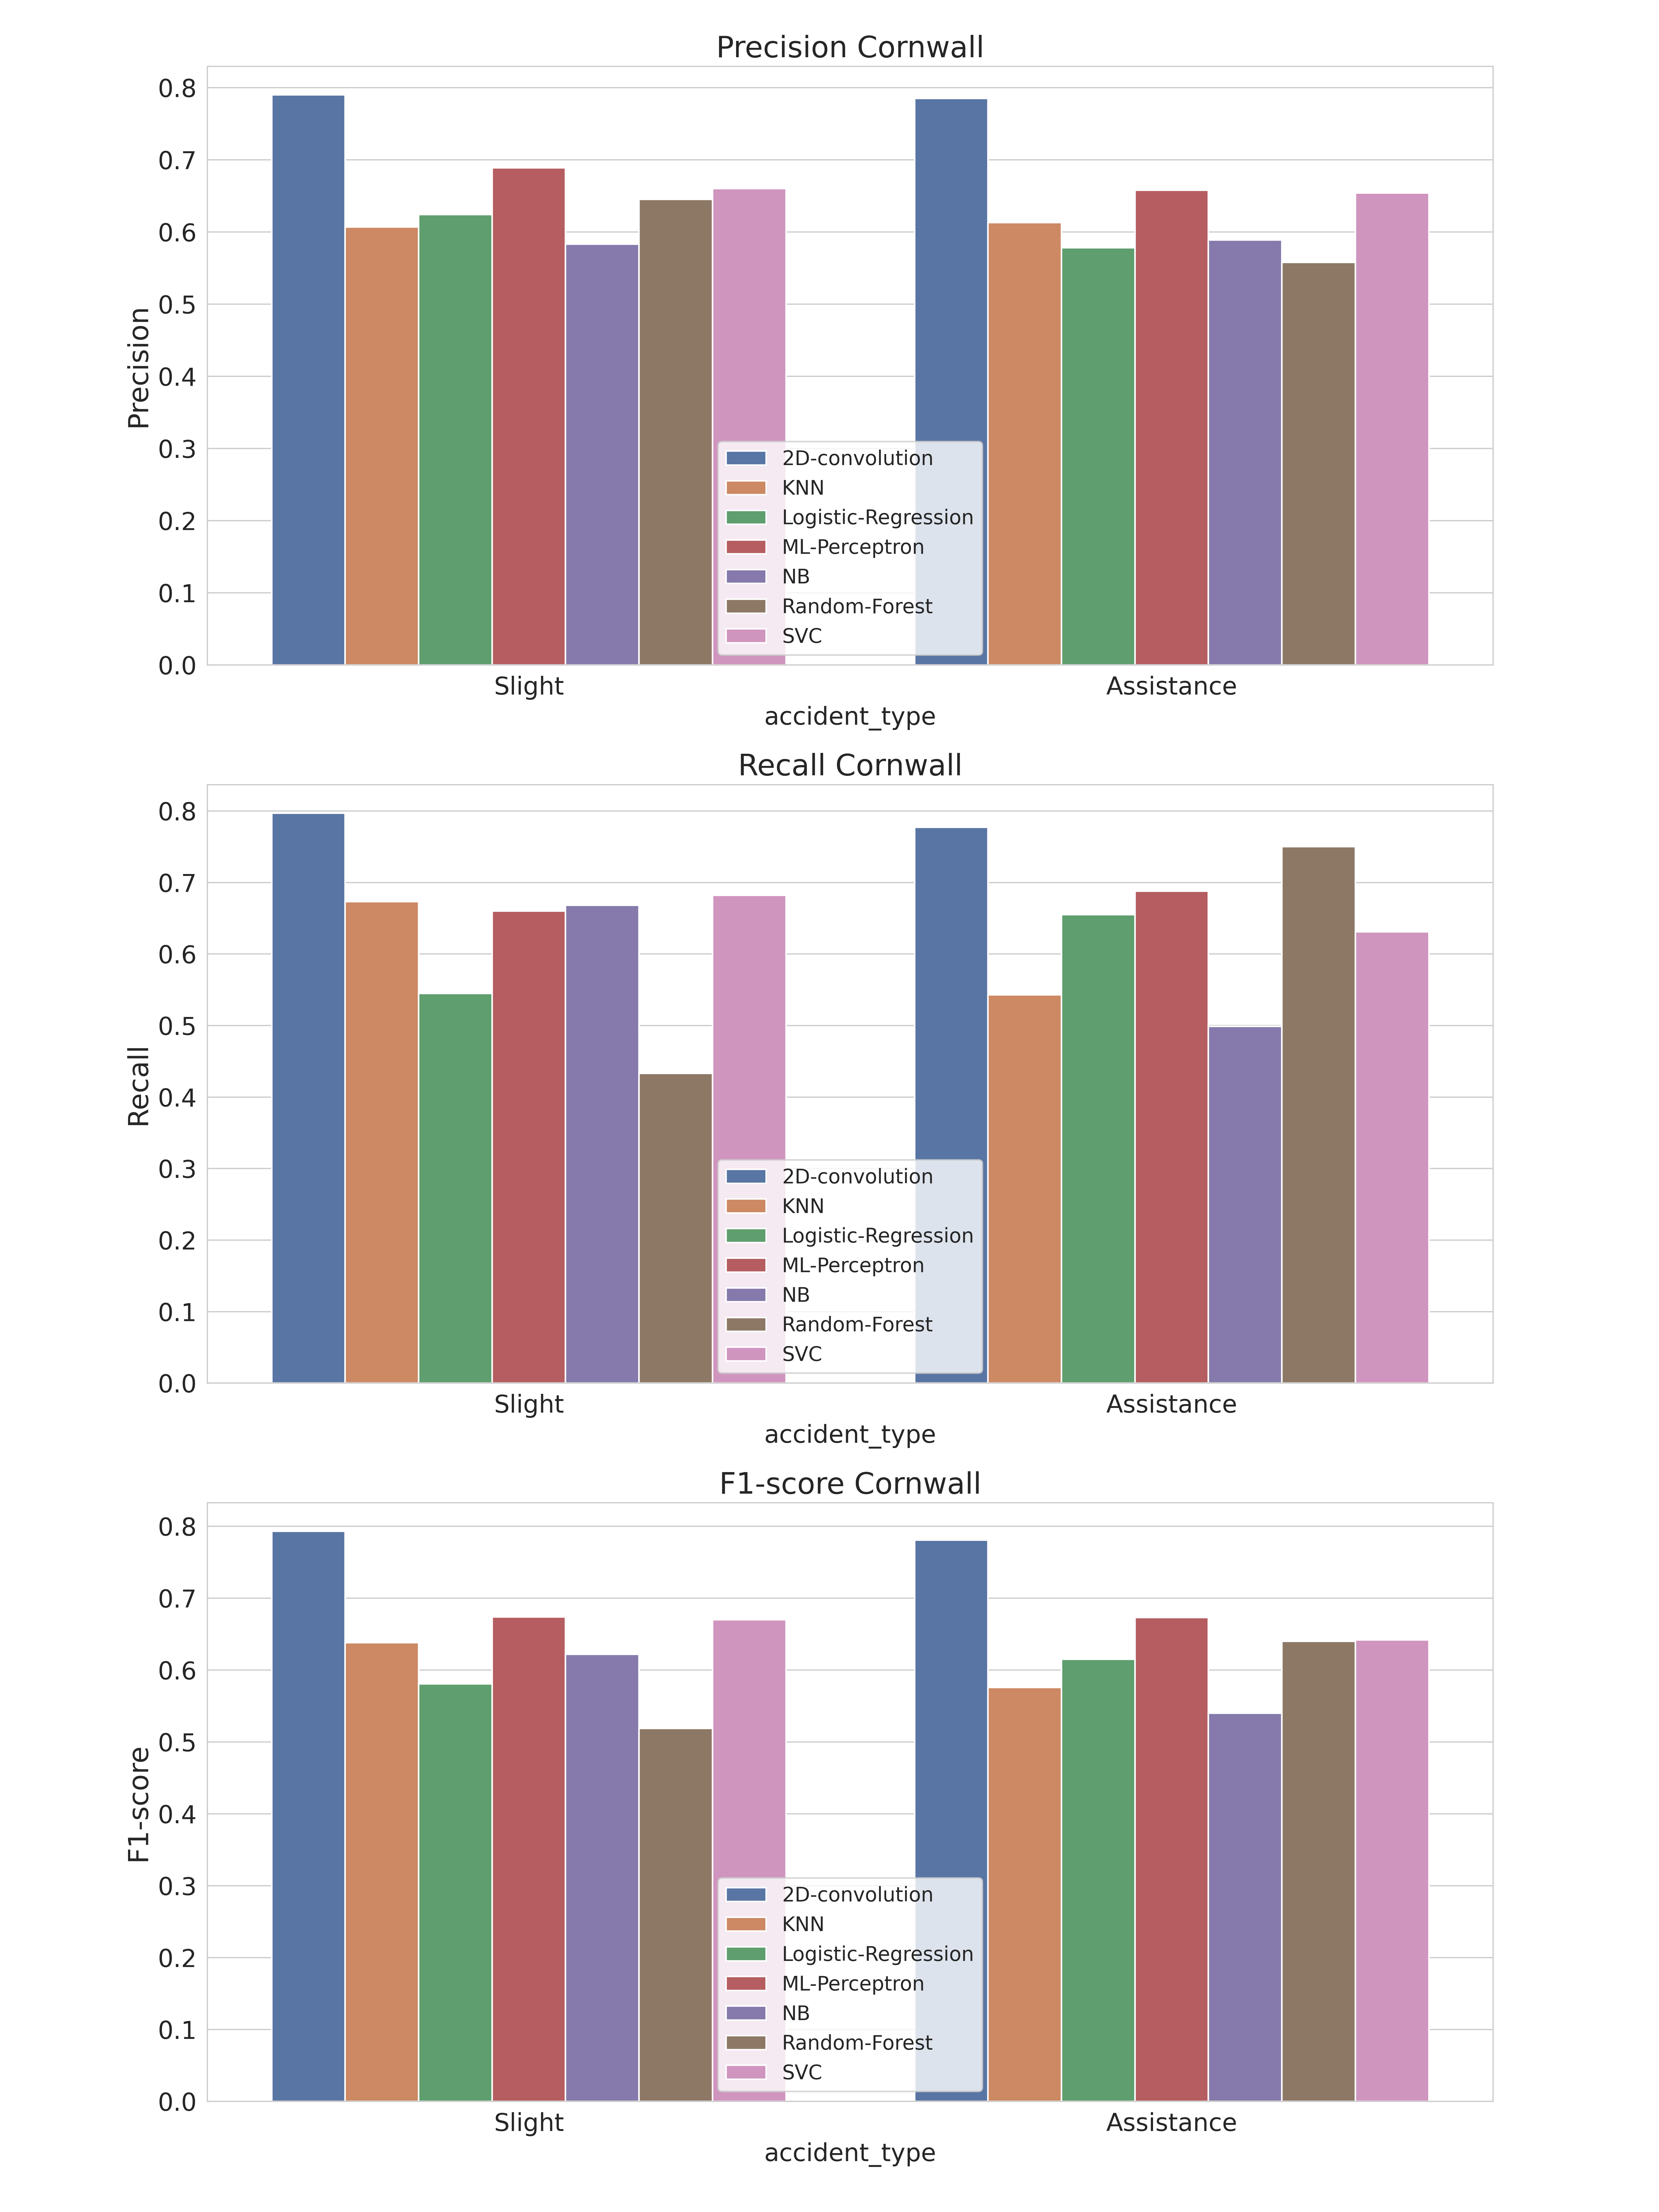

The data file committed next to this chart (first rows):
, accident_type, c_m, split, city, model, precision, recall, f1-score, support
Assistance, Assistance, Cornwall_2D-convolution, test, Cornwall, 2D-convolution, 0.785, 0.777, 0.781, 737.0
Slight, Slight, Cornwall_2D-convolution, test, Cornwall, 2D-convolution, 0.79, 0.797, 0.793, 773.0
accuracy, accuracy, Cornwall_2D-convolution, test, Cornwall, 2D-convolution, 0.787, 0.787, 0.787, 0.787
macro avg, macro avg, Cornwall_2D-convolution, test, Cornwall, 2D-convolution, 0.787, 0.787, 0.787, 1510
weighted avg, weighted avg, Cornwall_2D-convolution, test, Cornwall, 2D-convolution, 0.787, 0.787, 0.787, 1510
Assistance, Assistance, Cornwall_KNN, test, Cornwall, KNN, 0.613, 0.543, 0.576, 737.0
Slight, Slight, Cornwall_KNN, test, Cornwall, KNN, 0.607, 0.673, 0.638, 773.0
accuracy, accuracy, Cornwall_KNN, test, Cornwall, KNN, 0.609, 0.609, 0.609, 0.609
macro avg, macro avg, Cornwall_KNN, test, Cornwall, KNN, 0.61, 0.608, 0.607, 1510
weighted avg, weighted avg, Cornwall_KNN, test, Cornwall, KNN, 0.61, 0.609, 0.608, 1510
Assistance, Assistance, Cornwall_Logistic-Regression, test, Cornwall, Logistic-Regression, 0.578, 0.655, 0.615, 737.0
Slight, Slight, Cornwall_Logistic-Regression, test, Cornwall, Logistic-Regression, 0.624, 0.545, 0.581, 773.0
accuracy, accuracy, Cornwall_Logistic-Regression, test, Cornwall, Logistic-Regression, 0.599, 0.599, 0.599, 0.599
macro avg, macro avg, Cornwall_Logistic-Regression, test, Cornwall, Logistic-Regression, 0.601, 0.6, 0.598, 1510
weighted avg, weighted avg, Cornwall_Logistic-Regression, test, Cornwall, Logistic-Regression, 0.602, 0.599, 0.598, 1510
Assistance, Assistance, Cornwall_ML-Perceptron, test, Cornwall, ML-Perceptron, 0.658, 0.688, 0.673, 737.0
Slight, Slight, Cornwall_ML-Perceptron, test, Cornwall, ML-Perceptron, 0.689, 0.66, 0.674, 773.0
accuracy, accuracy, Cornwall_ML-Perceptron, test, Cornwall, ML-Perceptron, 0.674, 0.674, 0.674, 0.674
macro avg, macro avg, Cornwall_ML-Perceptron, test, Cornwall, ML-Perceptron, 0.674, 0.674, 0.674, 1510
weighted avg, weighted avg, Cornwall_ML-Perceptron, test, Cornwall, ML-Perceptron, 0.674, 0.674, 0.674, 1510
Assistance, Assistance, Cornwall_NB, test, Cornwall, NB, 0.589, 0.499, 0.54, 737.0
Slight, Slight, Cornwall_NB, test, Cornwall, NB, 0.583, 0.668, 0.622, 773.0
accuracy, accuracy, Cornwall_NB, test, Cornwall, NB, 0.585, 0.585, 0.585, 0.585
macro avg, macro avg, Cornwall_NB, test, Cornwall, NB, 0.586, 0.583, 0.581, 1510
weighted avg, weighted avg, Cornwall_NB, test, Cornwall, NB, 0.586, 0.585, 0.582, 1510
Assistance, Assistance, Cornwall_Random-Forest, test, Cornwall, Random-Forest, 0.558, 0.75, 0.64, 737.0
Slight, Slight, Cornwall_Random-Forest, test, Cornwall, Random-Forest, 0.645, 0.433, 0.519, 773.0
accuracy, accuracy, Cornwall_Random-Forest, test, Cornwall, Random-Forest, 0.588, 0.588, 0.588, 0.588
macro avg, macro avg, Cornwall_Random-Forest, test, Cornwall, Random-Forest, 0.602, 0.592, 0.579, 1510
weighted avg, weighted avg, Cornwall_Random-Forest, test, Cornwall, Random-Forest, 0.603, 0.588, 0.578, 1510
Assistance, Assistance, Cornwall_SVC, test, Cornwall, SVC, 0.654, 0.631, 0.642, 737.0
Slight, Slight, Cornwall_SVC, test, Cornwall, SVC, 0.66, 0.682, 0.67, 773.0
accuracy, accuracy, Cornwall_SVC, test, Cornwall, SVC, 0.657, 0.657, 0.657, 0.657
macro avg, macro avg, Cornwall_SVC, test, Cornwall, SVC, 0.657, 0.656, 0.656, 1510
weighted avg, weighted avg, Cornwall_SVC, test, Cornwall, SVC, 0.657, 0.657, 0.657, 1510
